Run: headless pygame with SDL's dummy video driver; simulated clock (each Clock.tick advances the game by its frame time, no real sleeping); random seed 0; keys injected as events and as key.get_pressed() state; mouse plan: one left click at the window centre at the start of phase 2, then a move to the lower-right quarter at the start of phase 3.
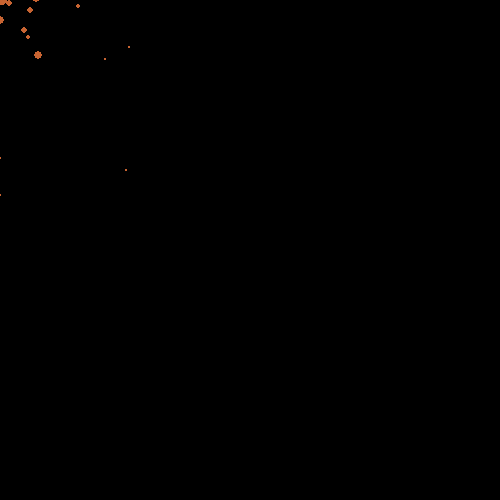
Frame 1 of 4 · flips 1–60 · no input
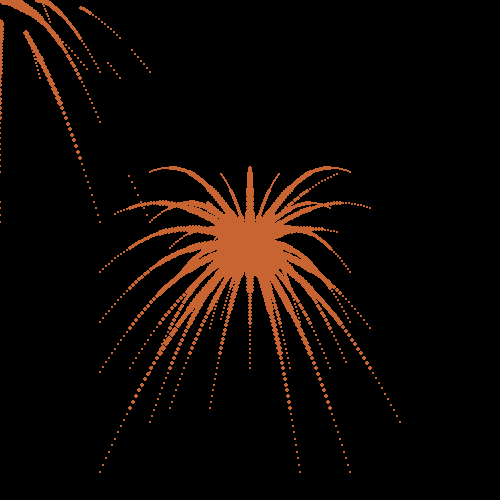
Frame 2 of 4 · flips 61–180 · clicked the window centre · tapped SPACE, RETURN · held RIGHT (→), D
Frame 3 of 4 · flips 181–300 · moved the mouse to the lower-right quarter · held DOWN (↓), S · screen unchanged from frame 2, image omitted
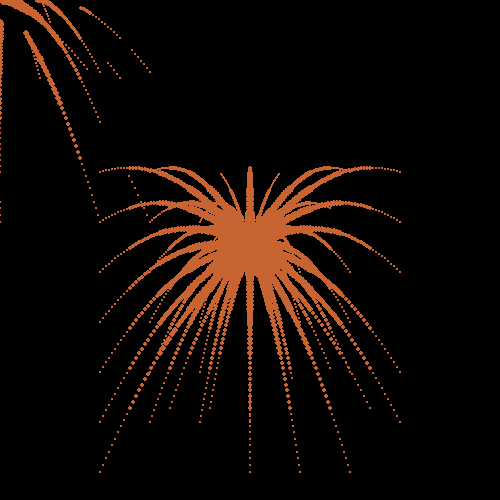
Frame 4 of 4 · flips 301–420 · held LEFT (←), A, UP (↑), W

The pygame program that drew these frames:

#!/usr/bin/python3.4
# Setup Python ----------------------------------------------- #
import pygame, sys, random, time, threading as t

# Setup pygame/window ---------------------------------------- #
mainClock = pygame.time.Clock()
from pygame.locals import *
pygame.init()
pygame.display.set_caption('game base')
screen = pygame.display.set_mode((500, 500),0,32)

# a particle is...
# a thing that exists at a location
# typically moves around
# typically changes over time
# and typically disappears after a certain amount of time

# [loc, velocity, timer]
particles = []

def draw_particles(mx,my):
    clock = pygame.time.Clock()
    timer = 0
    start_time = time.time()
    while int(timer - start_time) < 0.1:
        timer = time.time()
        particles.append([[mx, my], [random.randint(-3,3), random.randint(-4,2)], random.randint(4, 6)])

        for particle in particles:
            particle[0][0] += particle[1][0]
            particle[0][1] += particle[1][1]
            particle[2] -= 0.1
            particle[1][1] += 0.1
            pygame.draw.circle(screen, (200,100,50), [int(particle[0][0]), int(particle[0][1])], int(particle[2]))
            if particle[2] <= 0:
                particles.remove(particle)
        pygame.display.update()
        clock.tick(60)

color = (200,100,50)
# Loop ------------------------------------------------------- #
while True:
    
    # Background --------------------------------------------- #
    screen.fill((0,0,0))
    mx, my = pygame.mouse.get_pos()

    particles.append([[mx, my], [random.randint(-3,3), random.randint(-4,2)], random.randint(4, 6)])
    
    for particle in particles:
        particle[0][0] += particle[1][0]
        particle[0][1] += particle[1][1]
        particle[2] -= 0.1
        particle[1][1] += 0.1
        pygame.draw.circle(screen, (color), [int(particle[0][0]), int(particle[0][1])], int(particle[2]))
        if particle[2] <= 0:
            particles.remove(particle)
            
    # Buttons ------------------------------------------------ #
    for event in pygame.event.get():
        if event.type == QUIT:
            pygame.quit()
            sys.exit()
        if event.type == KEYDOWN:
            if event.key == K_ESCAPE:
                pygame.quit()
                sys.exit()
        if event.type == pygame.MOUSEBUTTONDOWN:
            x_pos, y_pos = pygame.mouse.get_pos()
            thread_1 = t.Thread(target = draw_particles,args = (x_pos,y_pos))
            thread_1.start()

    keys = pygame.key.get_pressed()
    if keys[pygame.K_p]:
        color = (random.randint(0,255),random.randint(0,255),random.randint(0,255))
        
    # Update ------------------------------------------------- #
    pygame.display.update()
    mainClock.tick(60)
